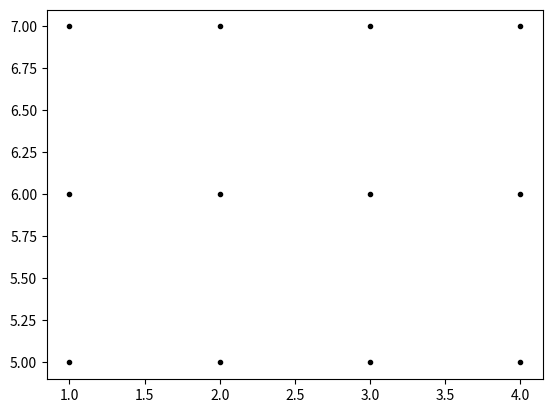

This chart was generated by the following Python code:
#!/usr/bin/env python3
# -*- coding: utf-8 -*-
"""
Created on Wed Oct 18 12:35:45 2017

@author: justinwu
"""

import numpy as np
import matplotlib.pyplot as plt

x = np.array([1,2,3,4]);
y = np.array([5,6,7]);
xx, yy = np.meshgrid(x, y)
print(xx)
print(yy)
plt.plot(xx, yy, marker='.', color='k', linestyle='none')
plt.show()